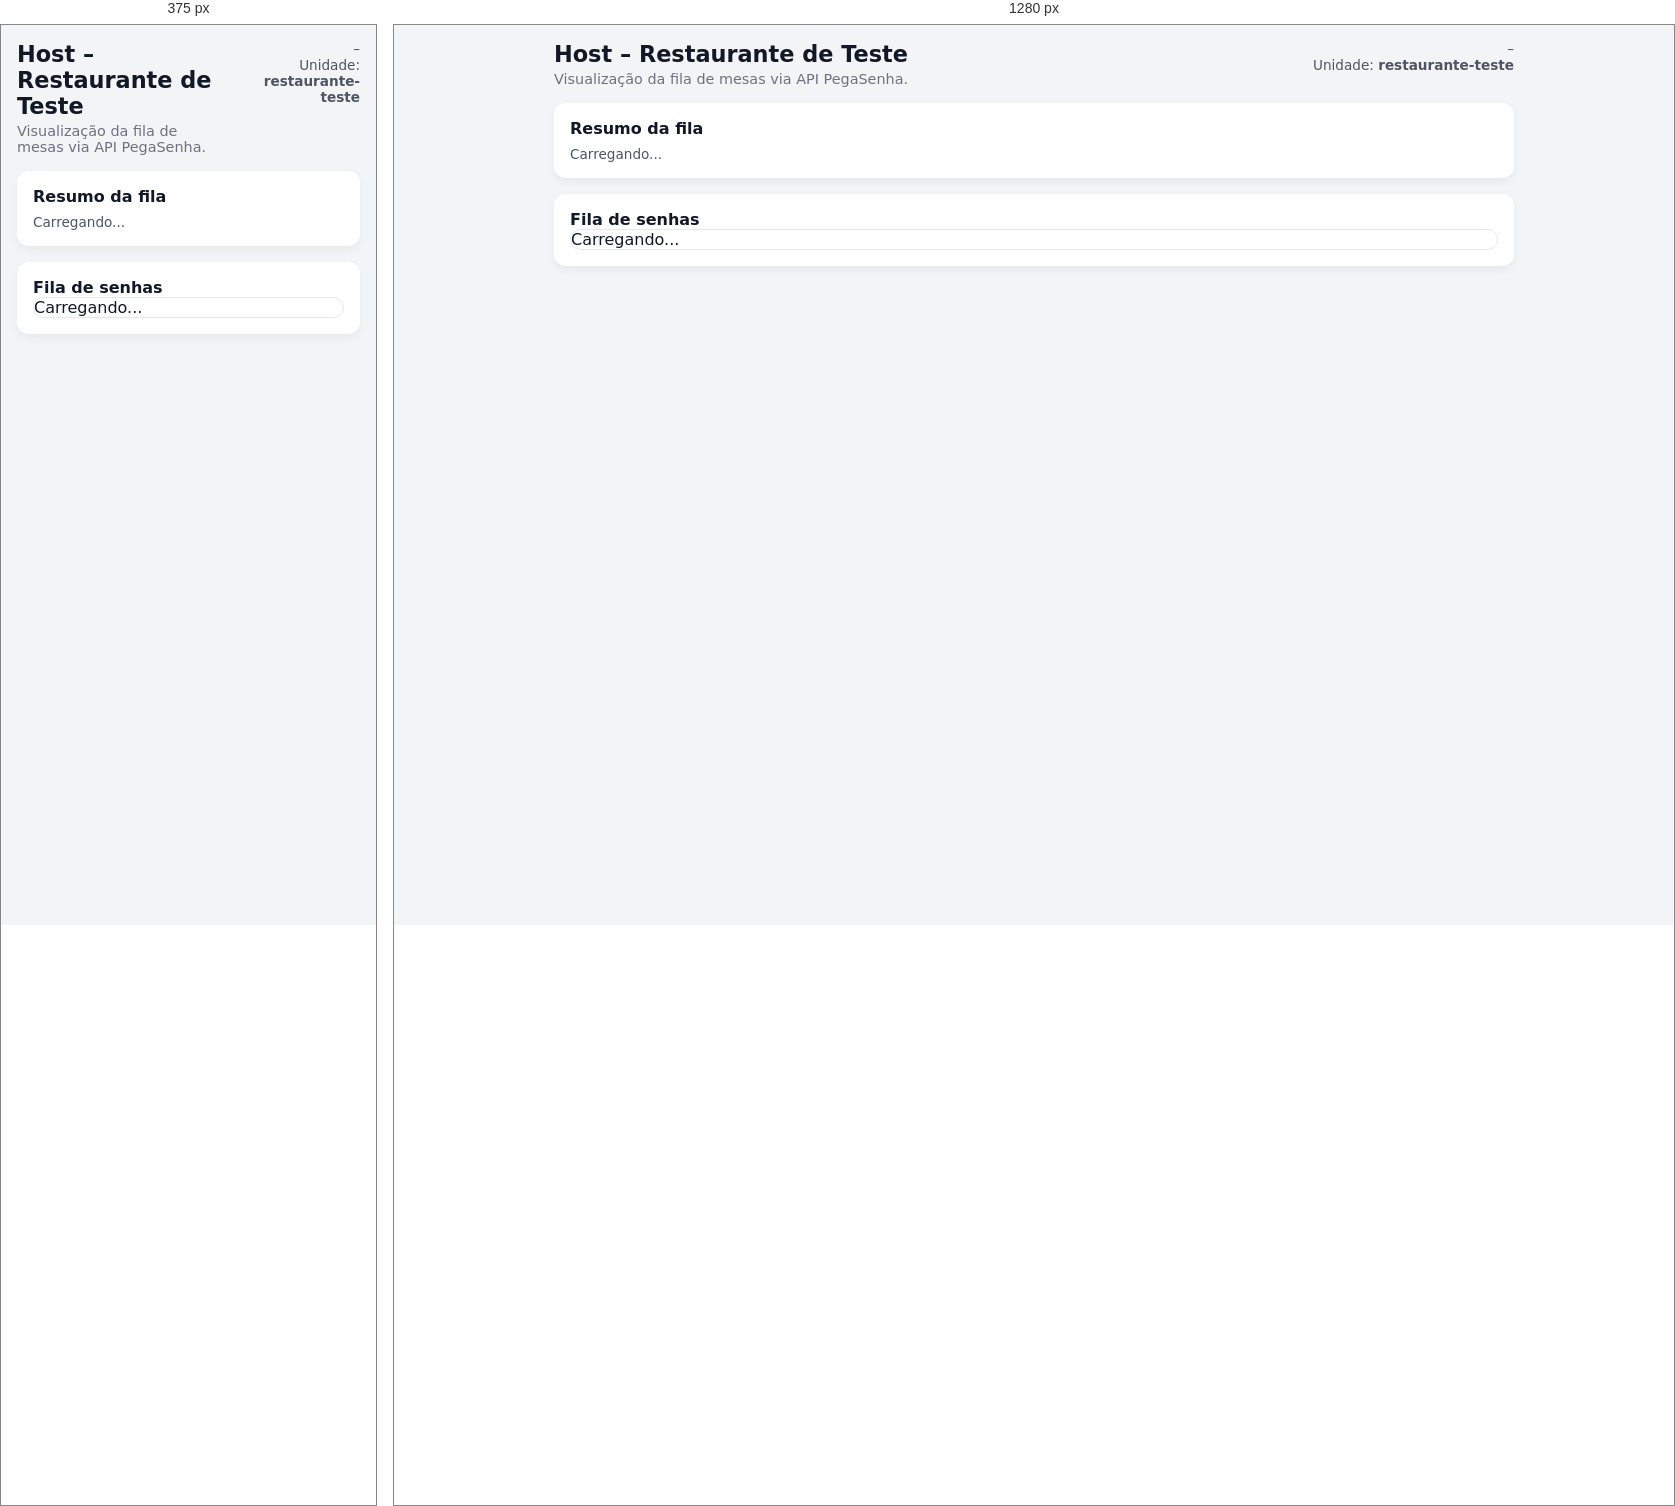
Rendered at 375 px and 1280 px, left to right.

<!-- file: Index.html -->
<!--
  PegaSenha - Painel do Host (Restaurante de Teste)
  Arquivo: comercial/restaurante-teste/index.html
  Versão: 0.1.0
  Data: 18/11/2025
  Descrição:
    - Painel de visualização da fila do restaurante-teste.
    - Usa a API: /api/fila/restaurante-teste.
    - Exibe número da senha, quantidade de pessoas, tipo e status.
    - Atualiza automaticamente a cada 5 segundos.
-->

<!DOCTYPE html>
<html lang="pt-BR">
<head>
  <meta charset="UTF-8" />
  <title>PegaSenha – Host Restaurante de Teste</title>
  <meta name="viewport" content="width=device-width, initial-scale=1" />
  <link rel="stylesheet" href="/style.css" />
  <style>
    body {
      margin: 0;
      padding: 16px;
      background: #f3f4f6;
      font-family: system-ui, -apple-system, BlinkMacSystemFont, "Segoe UI", sans-serif;
    }

    .app {
      max-width: 960px;
      margin: 0 auto;
    }

    header {
      display: flex;
      justify-content: space-between;
      align-items: flex-start;
      gap: 12px;
      margin-bottom: 16px;
    }

    h1 {
      margin: 0;
      font-size: 1.4rem;
    }

    .subtitle {
      margin: 4px 0 0;
      font-size: 0.9rem;
      color: #6b7280;
    }

    .status-bar {
      font-size: 0.85rem;
      color: #4b5563;
      text-align: right;
    }

    .card-local {
      background: #ffffff;
      border-radius: 12px;
      padding: 16px;
      box-shadow: 0 4px 10px rgba(0, 0, 0, 0.05);
      margin-bottom: 16px;
    }

    .fila-table-wrapper {
      max-height: 360px;
      overflow: auto;
      border-radius: 12px;
      border: 1px solid #e5e7eb;
    }

    table {
      width: 100%;
      border-collapse: collapse;
      font-size: 0.9rem;
    }

    th, td {
      padding: 8px 10px;
      border-bottom: 1px solid #e5e7eb;
      text-align: left;
    }

    thead {
      background: #f9fafb;
      position: sticky;
      top: 0;
      z-index: 1;
    }

    tbody tr:nth-child(even) {
      background: #f9fafb;
    }

    .badge {
      display: inline-flex;
      align-items: center;
      padding: 2px 8px;
      border-radius: 999px;
      font-size: 0.75rem;
      background: #e5e7eb;
    }

    .badge-mesa {
      background: #dbeafe;
      color: #1d4ed8;
    }

    .badge-simples {
      background: #e5e7eb;
      color: #111827;
    }

    .erro {
      color: #b91c1c;
      font-size: 0.9rem;
      margin-top: 8px;
    }

    .stats {
      display: flex;
      flex-wrap: wrap;
      gap: 12px;
      font-size: 0.85rem;
      color: #4b5563;
      margin-top: 8px;
    }

    .stats span strong {
      font-weight: 600;
      margin-left: 4px;
    }
  </style>
</head>
<body>
  <div class="app">
    <header>
      <div>
        <h1>Host – Restaurante de Teste</h1>
        <p class="subtitle">
          Visualização da fila de mesas via API PegaSenha.
        </p>
      </div>
      <div class="status-bar">
        <div id="ultima-atualizacao">–</div>
        <div>Unidade: <strong>restaurante-teste</strong></div>
      </div>
    </header>

    <div class="card-local">
      <strong>Resumo da fila</strong>
      <div id="stats" class="stats">
        Carregando...
      </div>
    </div>

    <div class="card-local">
      <strong>Fila de senhas</strong>
      <div class="fila-table-wrapper" id="tabela-container">
        Carregando...
      </div>
      <div id="erro" class="erro" style="display:none;"></div>
    </div>
  </div>

  <script>
    const API_BASE = "https://pegasenha-api.vercel.app/api";
    const UBS_SLUG = "restaurante-teste";

    async function carregarFila() {
      const erroEl = document.getElementById("erro");
      const tabelaContainer = document.getElementById("tabela-container");
      const statsEl = document.getElementById("stats");
      const ultimaAtualizacaoEl = document.getElementById("ultima-atualizacao");

      erroEl.style.display = "none";
      erroEl.textContent = "";

      try {
        const resp = await fetch(`${API_BASE}/fila/${UBS_SLUG}`);
        if (!resp.ok) {
          throw new Error("API respondeu com status " + resp.status);
        }

        const data = await resp.json();

        // --- Stats ---
        const s = data.stats || {};
        statsEl.innerHTML = `
          <span>Total:<strong>${s.total ?? "-"}</strong></span>
          <span>Aguardando:<strong>${s.aguardando ?? "-"}</strong></span>
          <span>Atendidas:<strong>${s.atendidas ?? "-"}</strong></span>
          <span>Ausentes:<strong>${s.ausentes ?? "-"}</strong></span>
        `;

        // --- Tabela ---
        const fila = Array.isArray(data.fila) ? data.fila : [];
        if (fila.length === 0) {
          tabelaContainer.innerHTML = "<p>Nenhuma senha na fila no momento.</p>";
        } else {
          const linhas = fila.map((item, index) => {
            const tipo = item.tipo_senha || "simples";
            const badgeClass = tipo === "mesa" ? "badge badge-mesa" : "badge badge-simples";
            const qtdPessoas = item.qtd_pessoas != null ? item.qtd_pessoas : "-";

            const criadoEm = item.criado_em
              ? new Date(item.criado_em).toLocaleTimeString("pt-BR", {
                  hour: "2-digit",
                  minute: "2-digit"
                })
              : "-";

            return `
              <tr>
                <td>${index + 1}</td>
                <td><strong>${item.numero}</strong></td>
                <td>${qtdPessoas}</td>
                <td><span class="${badgeClass}">${tipo}</span></td>
                <td>${item.status || "aguardando"}</td>
                <td>${criadoEm}</td>
              </tr>
            `;
          }).join("");

          tabelaContainer.innerHTML = `
            <table>
              <thead>
                <tr>
                  <th>#</th>
                  <th>Senha</th>
                  <th>Pessoas</th>
                  <th>Tipo</th>
                  <th>Status</th>
                  <th>Criado em</th>
                </tr>
              </thead>
              <tbody>
                ${linhas}
              </tbody>
            </table>
          `;
        }

        const agora = new Date();
        ultimaAtualizacaoEl.textContent =
          "Atualizado às " +
          agora.toLocaleTimeString("pt-BR", {
            hour: "2-digit",
            minute: "2-digit",
            second: "2-digit"
          });
      } catch (err) {
        console.error(err);
        erroEl.textContent = "Erro ao consultar a API da fila. Tente novamente em alguns instantes.";
        erroEl.style.display = "block";
        tabelaContainer.innerHTML = "<p>Não foi possível carregar a fila.</p>";
      }
    }

    // Carrega ao abrir
    carregarFila();

    // Atualiza automaticamente a cada 5 segundos
    setInterval(carregarFila, 5000);
  </script>
</body>
</html>


/* @media block from style.css */
@media (max-width: 768px) {
  .layout {
    grid-template-columns: 1fr;
  }
}

/* @media block from style.css */
@media (max-width: 768px) {
  .layout-side {
    border-left:none;
    padding-left:0;
    border-top:1px solid #e5e7eb;
    padding-top:12px;
  }
}